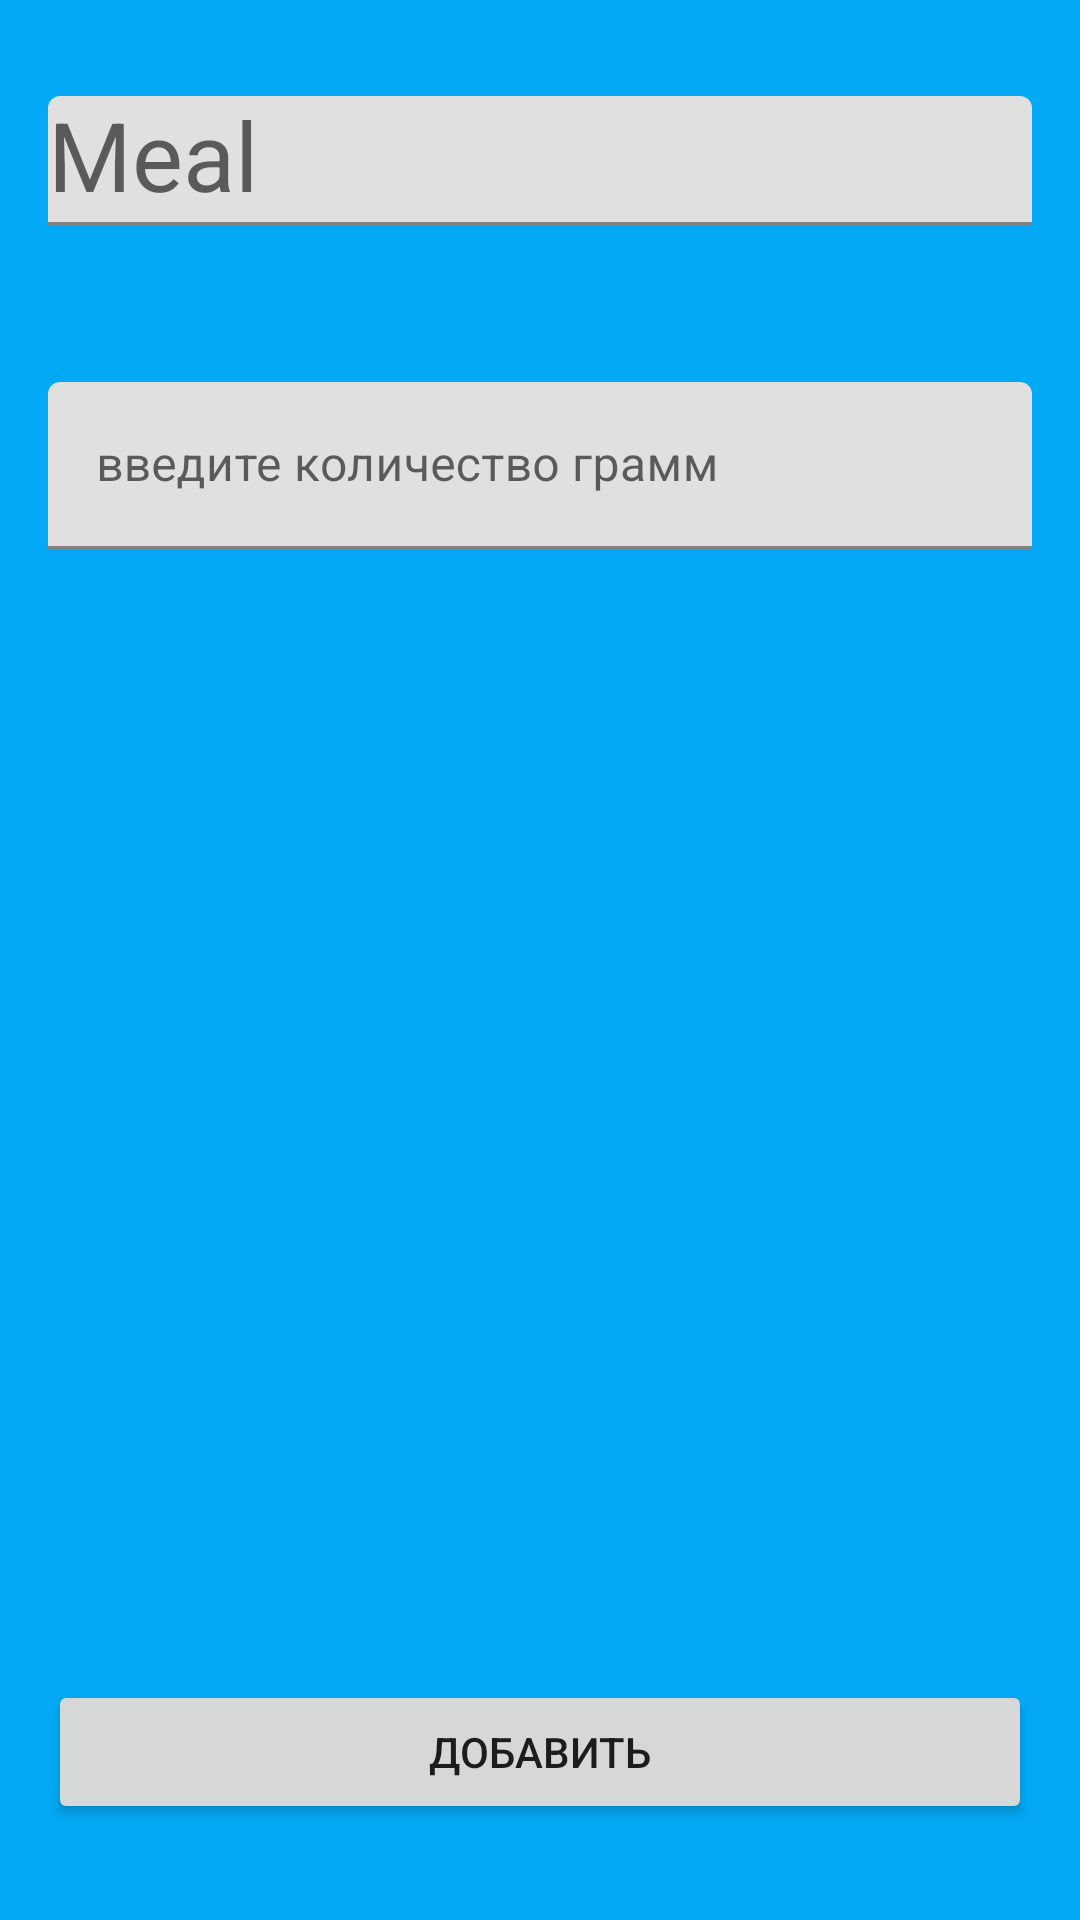

This screen was rendered from an Android layout file. Write that file and the resources it references.
<!-- AndroidManifest.xml: application theme Theme.CalcuCal -->
<!-- res/layout/choose_product_fragment.xml -->
<?xml version="1.0" encoding="utf-8"?>
<androidx.constraintlayout.widget.ConstraintLayout xmlns:android="http://schemas.android.com/apk/res/android"
    xmlns:app="http://schemas.android.com/apk/res-auto"
    android:layout_width="match_parent"
    android:layout_height="match_parent"
    android:background="#03A9F4">


    <com.google.android.material.textfield.TextInputLayout
        android:id="@+id/textField"
        android:layout_width="match_parent"
        android:layout_height="wrap_content"
        app:layout_constraintTop_toTopOf="parent"
        android:layout_marginTop="32dp"
        app:errorEnabled="true"
        android:layout_marginHorizontal="16dp">

        <AutoCompleteTextView
            android:id="@+id/input_name"
            android:hint="Meal"
            android:textSize="32sp"
            android:layout_width="match_parent"
            android:layout_height="wrap_content"
            android:inputType="textAutoCorrect"/>

    </com.google.android.material.textfield.TextInputLayout>

    <com.google.android.material.textfield.TextInputLayout
        android:id="@+id/inputCalories"
        android:layout_width="match_parent"
        android:layout_height="wrap_content"
        app:suffixText="g."
        app:layout_constraintTop_toBottomOf="@id/textField"
        android:layout_marginTop="32dp"
        android:layout_marginHorizontal="16dp"
        android:hint="введите количество грамм"
        >

        <com.google.android.material.textfield.TextInputEditText
            android:layout_width="match_parent"
            android:layout_height="wrap_content"
            android:inputType="number"
            />

    </com.google.android.material.textfield.TextInputLayout>

    <Button
        android:id="@+id/button_add"
        android:layout_width="match_parent"
        android:layout_height="wrap_content"
        android:layout_marginHorizontal="16dp"
        android:layout_marginBottom="32dp"
        android:text="добавить"
        app:layout_constraintBottom_toBottomOf="parent" />

</androidx.constraintlayout.widget.ConstraintLayout>
<!-- resources referenced by this layout -->
<resources>
  <style name="Theme.CalcuCal" parent="Theme.MaterialComponents.DayNight.DarkActionBar">
          
          <item name="colorPrimary">@color/purple_500</item>
          <item name="colorPrimaryVariant">@color/purple_700</item>
          <item name="colorOnPrimary">@color/white</item>
          
          <item name="colorSecondary">@color/teal_200</item>
          <item name="colorSecondaryVariant">@color/teal_700</item>
          <item name="colorOnSecondary">@color/black</item>
          
          <item name="android:statusBarColor" tools:targetApi="l">?attr/colorPrimaryVariant</item>
          
      </style>
  <!-- not gathered from this repository: default colours our renderer supplied (Android Studio template values) -->
  <color name="purple_500">#FF6200EE</color>
  <color name="purple_700">#FF3700B3</color>
  <color name="teal_200">#FF03DAC5</color>
  <color name="teal_700">#FF018786</color>
  <color name="black">#FF000000</color>
  <color name="white">#FFFFFFFF</color>
</resources>
